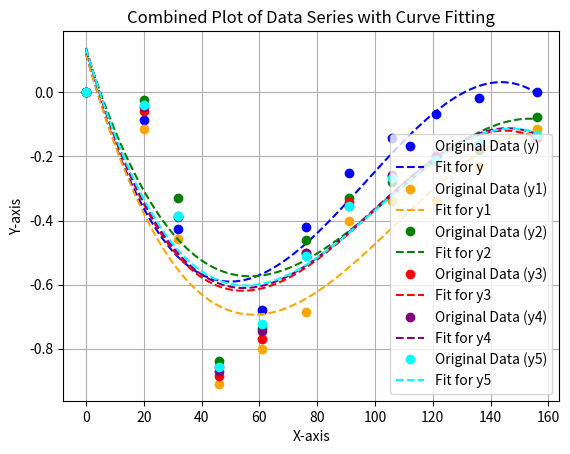

Write Python code to recreate this figure.
import numpy as np
import matplotlib.pyplot as plt

# Define data
x = np.array([0, 20, 32, 46, 61, 76, 91, 106, 121, 136, 156])
y = np.array([0, -0.086, -0.427, -0.856, -0.68, -0.419, -0.253, -0.143, -0.069, -0.018, 0.002])
y1 = np.array([0, -0.114, -0.457, -0.91, -0.8, -0.686, -0.4, -0.34, -0.34, -0.229, -0.114])
y2 = np.array([0, -0.025, -0.329, -0.84, -0.734, -0.46, -0.33, -0.28, -0.203, -0.18, -0.076])
y3 = np.array([0, -0.057, -0.386, -0.885, -0.77, -0.50, -0.343, -0.257, -0.214, -0.171, -0.1428])
y4 = np.array([0, -0.045, -0.39, -0.87, -0.745, -0.5, -0.354, -0.26, -0.2, -0.16, -0.136])
y5 = np.array([0, -0.038, -0.387, -0.857, -0.724, -0.51, -0.356, -0.267, -0.21, -0.159, -0.133])

# Degree of polynomial for fitting
degree = 3  # You can change this value based on how well you want to fit the data

# Create a smooth x range for plotting the fit
x_fit = np.linspace(min(x), max(x), 100)

# Create a figure for plotting
plt.figure()
plt.grid(True)

# Function to fit and plot
def plot_fit(x, y, label, color):
    # Fit polynomial
    p = np.polyfit(x, y, degree)
    y_fit = np.polyval(p, x_fit)
    
    # Plot original data and fit
    plt.plot(x, y, 'o', label=f'Original Data ({label})', color=color)
    plt.plot(x_fit, y_fit, '--', label=f'Fit for {label}', color=color)

# Plot all datasets
plot_fit(x, y, 'y', 'blue')
plot_fit(x, y1, 'y1', 'orange')
plot_fit(x, y2, 'y2', 'green')
plot_fit(x, y3, 'y3', 'red')
plot_fit(x, y4, 'y4', 'purple')
plot_fit(x, y5, 'y5', 'cyan')

# Customize plot
plt.xlabel('X-axis')
plt.ylabel('Y-axis')
plt.title('Combined Plot of Data Series with Curve Fitting')
plt.legend()
plt.show()
